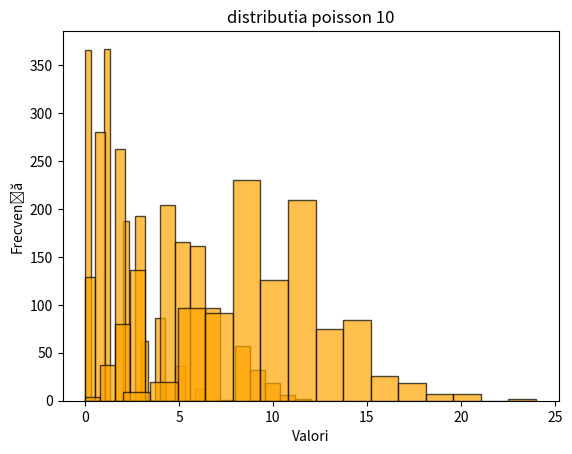

Recreate this plot in Python.
import numpy as np
import matplotlib.pyplot as plt
lambdas = [1,2,5,10]

n = 1000

for lam in lambdas:
    poisson_random = np.random.poisson(lam,n)
    plt.hist(poisson_random, bins=15, color='orange', edgecolor='black', alpha=0.7)
    plt.title(f"distributia poisson {lam}")
    plt.xlabel('Valori')
    plt.ylabel('Frecvență')
    plt.show()